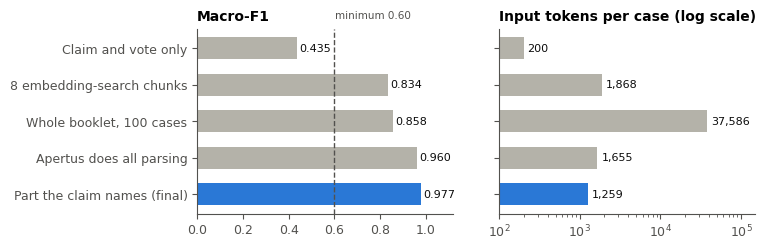

Here is the Python script that generated this plot: (Note: this script raises an exception after producing the figure.)
"""Draw the charts of technical_report.md into docs/report/ (PNG, 200 dpi).

Run from track_2a/:  python3 scripts/report_figures.py
Needs matplotlib (development machine only; not in the image). The numbers are copied from the report's tables, which
cite the run folders they come from (tags in square brackets, e.g. [FIN]); change them here when the tables change.
"""

from pathlib import Path

import matplotlib

matplotlib.use("Agg")
import matplotlib.pyplot as plt

OUT = Path("docs/report")

# Colours: task A blue, task B orange (the first two slots of a colour-blind-checked palette); grey for comparisons.
TASK_A = "#2a78d6"
TASK_B = "#eb6834"
GREY = "#b4b2a9"
INK = "#0b0b0b"
MUTED = "#52514e"

plt.rcParams.update({
    "font.family": "DejaVu Sans",
    "font.size": 9,
    "axes.edgecolor": MUTED,
    "axes.labelcolor": INK,
    "axes.spines.top": False,
    "axes.spines.right": False,
    "xtick.color": MUTED,
    "ytick.color": MUTED,
    "axes.titlesize": 10,
    "axes.titleweight": "bold",
})


def save(fig, name):
    fig.savefig(OUT / name, dpi=200, bbox_inches="tight")
    plt.close(fig)
    print("wrote", OUT / name)


def ablation():
    """Section 4: what Apertus reads, against Macro-F1 and input tokens (task A dev)."""
    rows = [  # label, Macro-F1, input tokens per case, final?
        ("Claim and vote only", 0.435, 200, False),
        ("8 embedding-search chunks", 0.834, 1868, False),
        ("Whole booklet, 100 cases", 0.858, 37586, False),
        ("Apertus does all parsing", 0.960, 1655, False),
        ("Part the claim names (final)", 0.977, 1259, True),
    ]
    labels = [r[0] for r in rows]
    colours = [TASK_A if r[3] else GREY for r in rows]
    fig, (left, right) = plt.subplots(1, 2, figsize=(7.2, 2.4), sharey=True, gridspec_kw={"wspace": 0.18})

    left.barh(labels, [r[1] for r in rows], color=colours, height=0.6)
    left.axvline(0.60, color=MUTED, linestyle="--", linewidth=1)
    left.text(0.605, -0.75, "minimum 0.60", color=MUTED, fontsize=7.5, va="bottom")
    left.set_xlim(0, 1.12)
    left.set_xticks([0, 0.2, 0.4, 0.6, 0.8, 1.0])
    left.set_title("Macro-F1", loc="left")
    for i, r in enumerate(rows):
        left.text(r[1] + 0.01, i, f"{r[1]:.3f}", va="center", fontsize=8, color=INK)

    right.barh(labels, [r[2] for r in rows], color=colours, height=0.6)
    right.set_xscale("log")
    right.set_xlim(100, 150000)
    right.set_title("Input tokens per case (log scale)", loc="left")
    for i, r in enumerate(rows):
        right.text(r[2] * 1.12, i, f"{r[2]:,}", va="center", fontsize=8, color=INK)

    left.invert_yaxis()
    save(fig, "ablation_task_a.png")


def generalisation():
    """Section 6: final defaults on dev, val and the probe (two unseen dates), both tasks."""
    sets = ["dev", "val", "probe"]
    a = [0.977, 0.981, 0.990]
    b = [0.987, 0.968, 0.977]
    fig, ax = plt.subplots(figsize=(4.2, 2.3))
    x = range(len(sets))
    # Dots, not bars: the axis starts at 0.9, and a bar's length would exaggerate the differences.
    ax.plot([i - 0.1 for i in x], a, "o", color=TASK_A, markersize=8, label="Task A (document)")
    ax.plot([i + 0.1 for i in x], b, "o", color=TASK_B, markersize=8, label="Task B (reference)")
    # Dev only: 95 % bootstrap intervals [STAB].
    ax.errorbar([-0.1], [0.977], yerr=[[0.977 - 0.958], [0.991 - 0.977]], color=TASK_A, capsize=3, linewidth=1)
    ax.errorbar([0.1], [0.987], yerr=[[0.987 - 0.973], [0.997 - 0.987]], color=TASK_B, capsize=3, linewidth=1)
    for i in x:
        ax.text(i - 0.16, a[i], f"{a[i]:.3f}", ha="right", va="center", fontsize=7.5, color=INK)
        ax.text(i + 0.16, b[i], f"{b[i]:.3f}", ha="left", va="center", fontsize=7.5, color=INK)
    ax.set_xlim(-0.6, 2.6)
    ax.grid(axis="y", color="#e5e4df", linewidth=0.6)
    ax.set_axisbelow(True)
    ax.set_xticks(list(x), ["dev (300)", "val (580 A / 300 B)", "probe (94)"])
    ax.set_ylim(0.95, 1.0)
    ax.set_title("Macro-F1 of the final system", loc="left")
    ax.legend(frameon=False, fontsize=8, loc="upper left", bbox_to_anchor=(1.0, 1.0))
    save(fig, "final_scores.png")


def fallbacks():
    """Section 6: forced fallbacks, dev Macro-F1: e5 chunks (before) against the adopted fallback."""
    situations = ["no part found", "contents unreadable"]
    before = [0.900, 0.896]  # e5's 8 chunks of the booklet
    after = [0.956, 0.946]   # BM25 + AP-translate; AP-structure
    after_labels = ["word search + translation", "Apertus reads the contents"]
    fig, ax = plt.subplots(figsize=(4.6, 1.9))
    y = range(len(situations))
    h = 0.36
    ax.barh([i - h / 2 for i in y], before, h, color=GREY, label="earlier fallback: embedding search")
    ax.barh([i + h / 2 for i in y], after, h, color=TASK_A, label="adopted fallback")
    for i in y:
        ax.text(before[i] + 0.003, i - h / 2, f"{before[i]:.3f}", va="center", fontsize=8)
        ax.text(after[i] + 0.003, i + h / 2, f"{after[i]:.3f}  ({after_labels[i]})", va="center", fontsize=8)
    ax.axvline(0.977, color=MUTED, linestyle="--", linewidth=1)
    ax.text(0.979, -0.45, "normal path: 0.977", color=MUTED, fontsize=7.5, ha="left", va="top")
    ax.set_yticks(list(y), situations)
    ax.set_xlim(0.85, 1.08)
    ax.set_xticks([0.85, 0.90, 0.95, 1.0])
    ax.invert_yaxis()
    ax.set_title("Task A dev Macro-F1 with every case forced into a fallback", loc="left")
    ax.legend(frameon=False, fontsize=7.5, loc="upper center", bbox_to_anchor=(0.45, -0.18), ncol=2)
    save(fig, "fallbacks.png")


def local_time():
    """Section 6: local time per case against the model's speed (dev, the organisers' measure)."""
    speeds = [1.0, 0.3, 0.1]
    series = [  # label, values, colour, style
        ("Task A, earlier (e5)", [0.017, 0.160, 0.364], GREY, "--"),
        ("Task A, static model (final)", [0.020, 0.027, 0.062], TASK_A, "-"),
        ("Task B (final)", [0.012, 0.021, 0.172], TASK_B, "-"),
    ]
    fig, ax = plt.subplots(figsize=(4.4, 2.4))
    for label, values, colour, style in series:
        ax.plot(speeds, values, style, color=colour, linewidth=2, marker="o", markersize=5, label=label)
        ax.text(0.1 * 0.85, values[-1], f"{values[-1]:.3f} s", ha="left", va="center", fontsize=7.5, color=INK)
    ax.set_xscale("log")
    ax.invert_xaxis()
    ax.set_xticks(speeds, ["1.0 s", "0.3 s", "0.1 s"])
    ax.minorticks_off()
    ax.set_xlim(1.25, 0.045)
    ax.set_xlabel("Model latency per request (faster →)")
    ax.set_ylabel("Local time per case (s)")
    ax.set_title("Local time grows when the model is fast", loc="left")
    ax.legend(frameon=False, fontsize=7.5, loc="upper left")
    save(fig, "local_time.png")


if __name__ == "__main__":
    ablation()
    generalisation()
    fallbacks()
    local_time()
